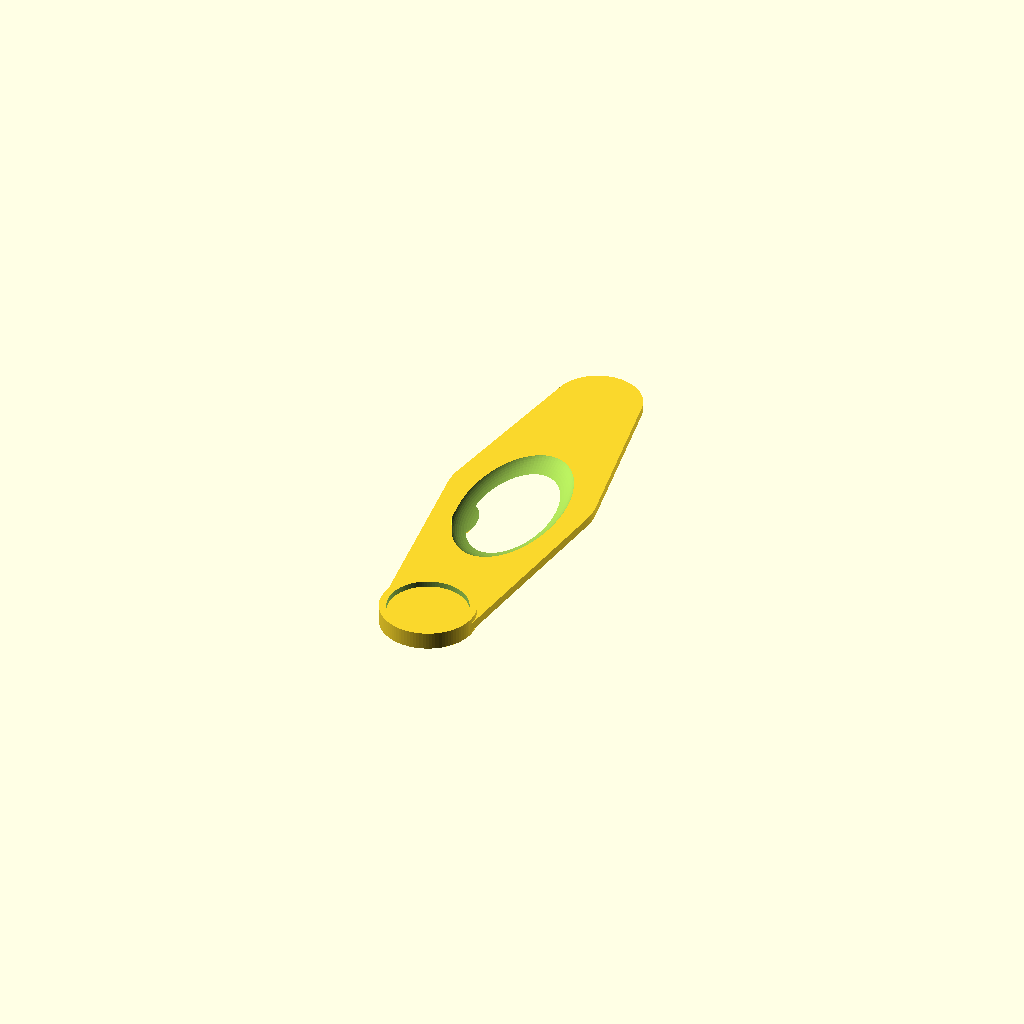
Cell 1 — every parameter at its default value.
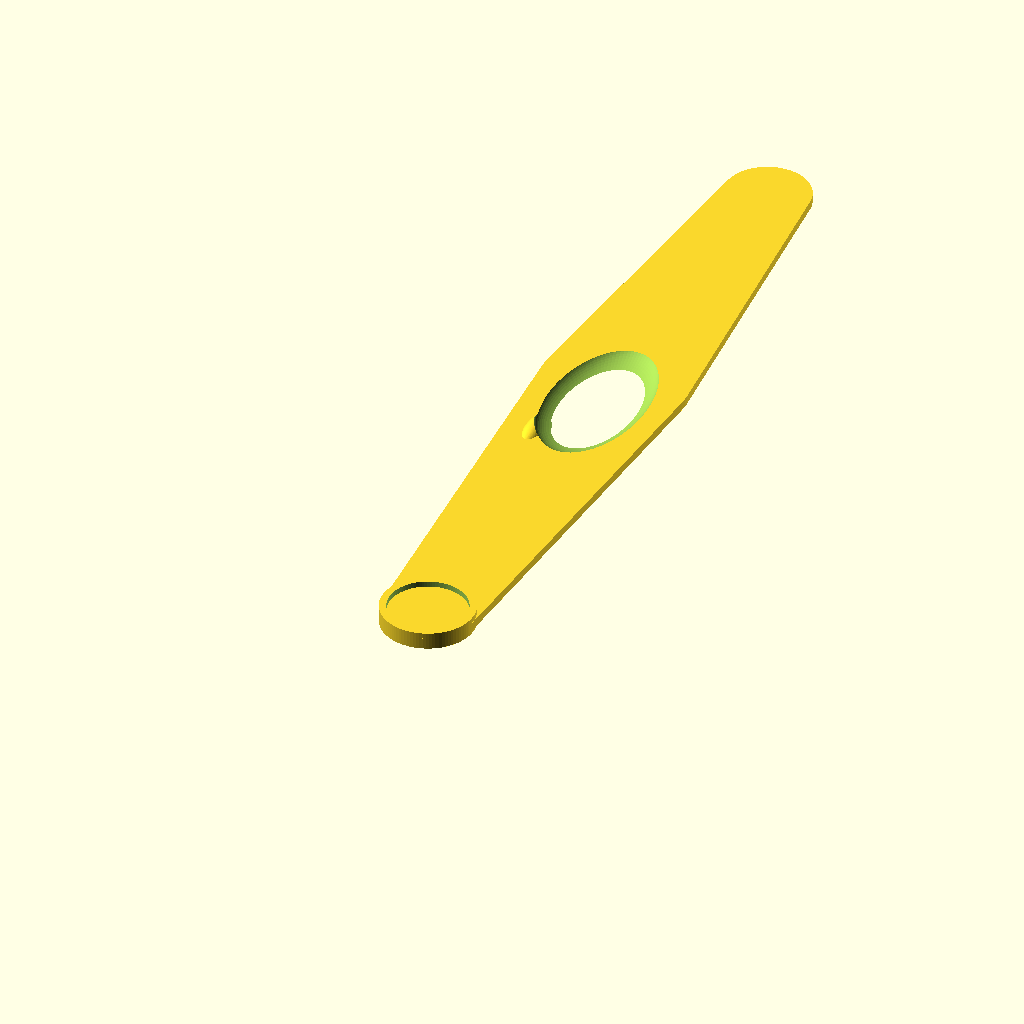
Cell 2: length = 530 (everything else at default).
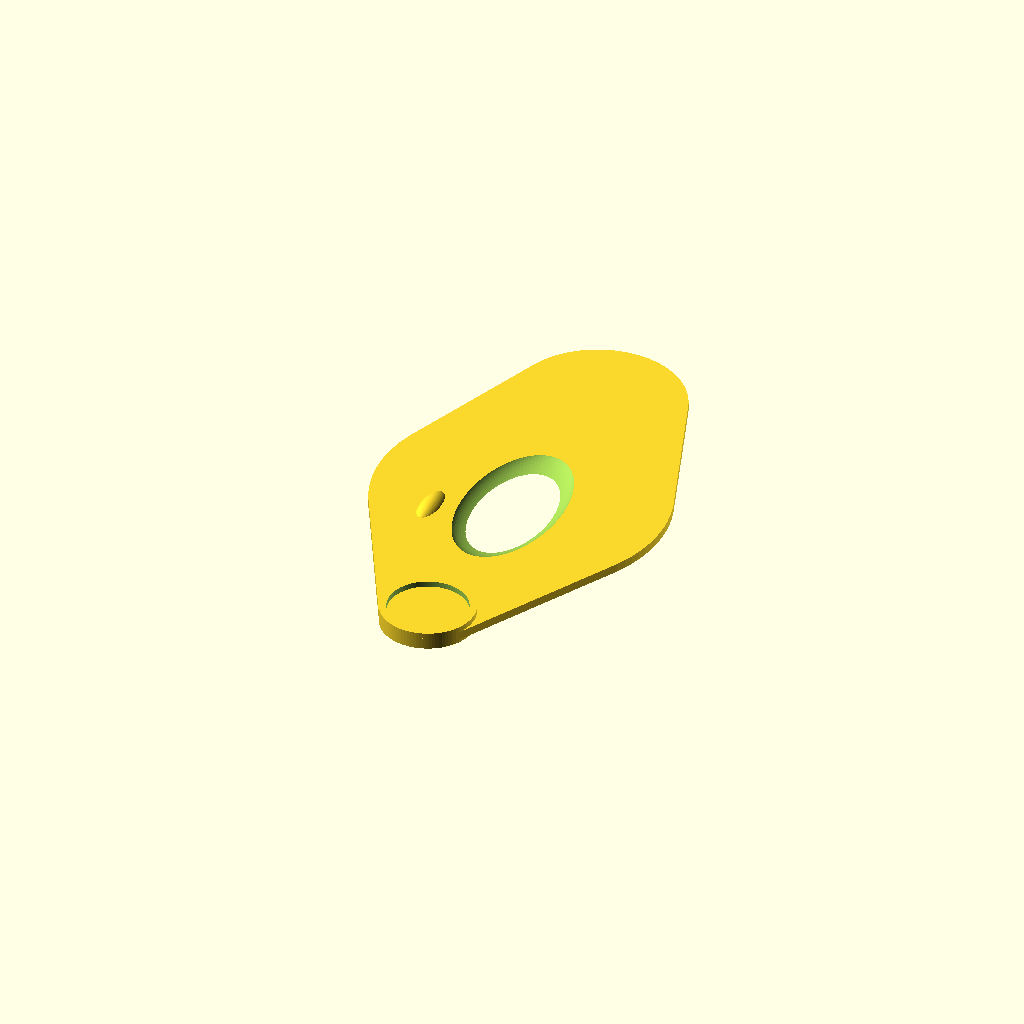
Cell 3: width_fore = 200 (everything else at default).
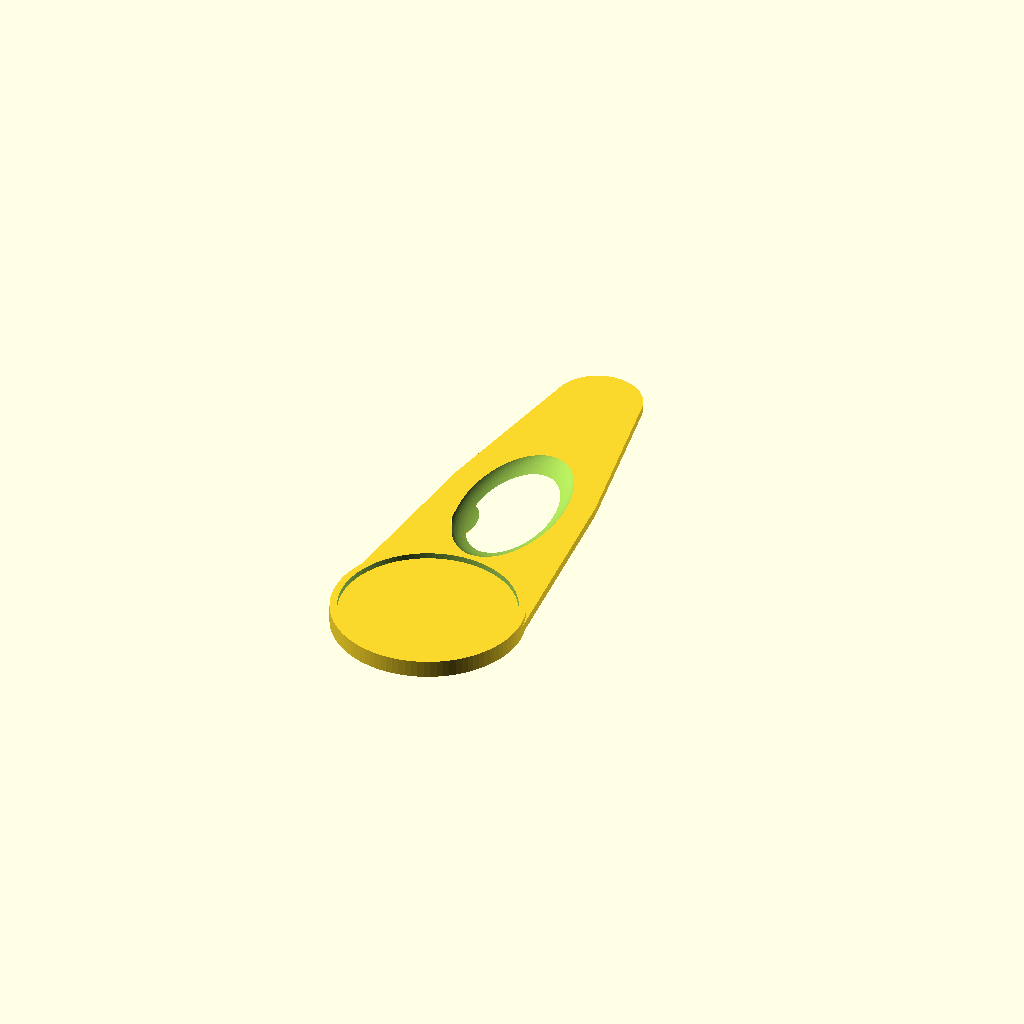
Cell 4: the same model with width_heel = 130.
All cells are drawn from one camera (rotation 55°, 0°, 25°, orthographic, colour scheme Cornfield), so only the parameter changes between them.
The OpenSCAD source (modules/foot-scanner/openscad/orthotic.scad):
// Archive port: Drive praxisos/modules/foot-scanner/openscad/orthotic.scad (juli 2026)
// PraxisOS parametric orthotic template
// This is the "canonical" version; the CLI/API-emitted file interpolates
// values from the biomechanical report at generation time.
//
// Customise below and run:
//     openscad -o preview.stl orthotic.scad

length      = 265;   // foot length in mm
width_fore  = 100;   // forefoot width in mm
width_heel  = 65;    // heel width in mm
arch_rise   = 8;     // medial arch dome height in mm
heel_cup    = 12;    // heel cup rim height in mm
heel_wedge  = 0;     // heel wedge angle in degrees (medial +)
fore_wedge  = 0;
met_pad     = false; // metatarsal pad on/off
met_pad_thk = 3;
top_cover   = "poron";
$fn         = 96;

module baseplate() {
    hull() {
        translate([0, 0, 2])              cylinder(h=6, r=width_heel/2);
        translate([0, length*0.55, 2])    cylinder(h=6, r=(width_fore+2)/2);
        translate([0, length,      2])    cylinder(h=6, r=width_fore/2*0.6);
    }
}

module heel_cup() {
    difference() {
        cylinder(h=heel_cup, r=width_heel/2);
        translate([0, 0, -0.1]) cylinder(h=heel_cup+0.2, r=width_heel/2 - 5);
    }
}

module arch_dome() {
    translate([-width_fore/4, length*0.42, 4])
        scale([1.0, 2.4, arch_rise/8])
            sphere(r=8);
}

module met_pad_bump() {
    translate([-2, length*0.72, 6])
        scale([1.6, 1.0, met_pad_thk/6])
            sphere(r=6);
}

module wedge_heel() {
    if (heel_wedge != 0) {
        translate([0, 0, 0])
            rotate([heel_wedge, 0, 0])
                translate([0, 0, -3])
                    cube([width_heel, length*0.3, 3], center=false);
    }
}

difference() {
    union() {
        baseplate();
        heel_cup();
        arch_dome();
        if (met_pad) met_pad_bump();
        wedge_heel();
    }
    translate([0, length/2, 12]) scale([1.4, 2.6, 0.6]) sphere(r=25);
}
Parameter table extracted from the source (name, type, default, range or options):
length: number, default 265
width_fore: number, default 100
width_heel: number, default 65
arch_rise: number, default 8
heel_cup: number, default 12
heel_wedge: number, default 0
fore_wedge: number, default 0
met_pad: bool, default false
met_pad_thk: number, default 3
top_cover: string, default "poron"
